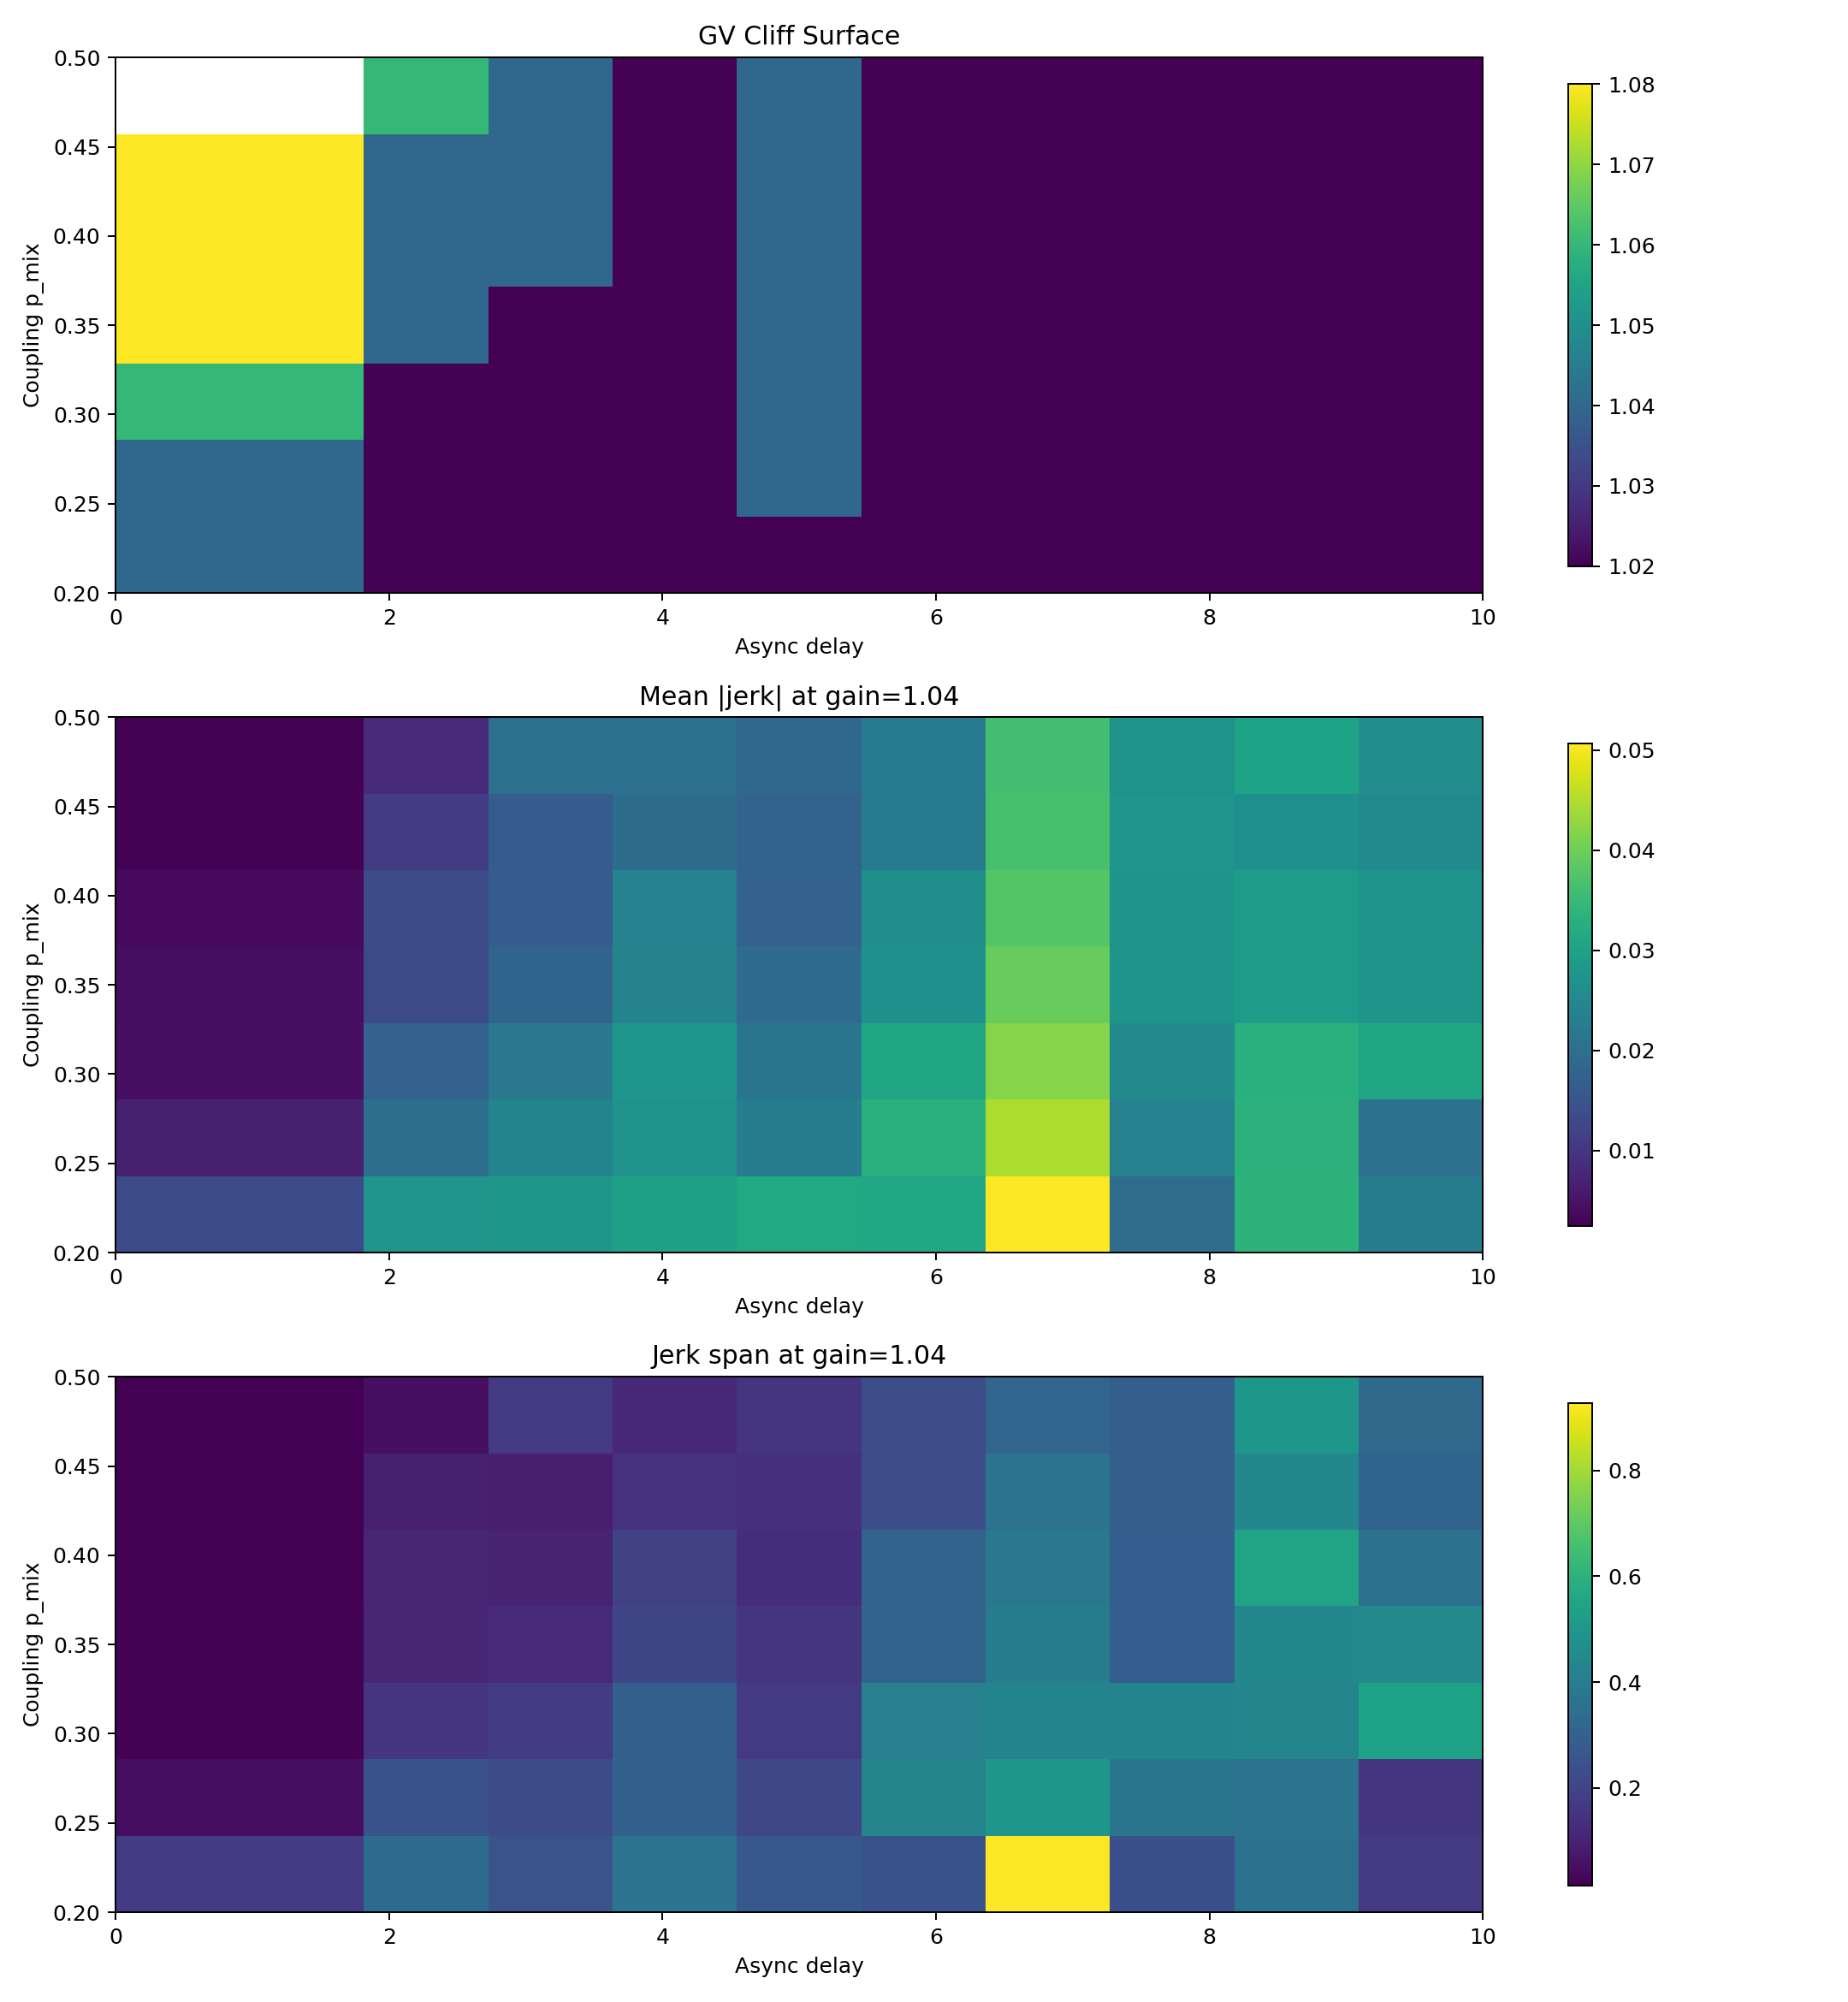

Write Python code to recreate this figure.
from __future__ import annotations

import csv
import os
import random
import sys
from pathlib import Path
from statistics import mean
from typing import List

sys.path.append(os.path.dirname(os.path.dirname(__file__)))

import matplotlib.pyplot as plt

from gvai.sentinel import GVSentinel, SentinelConfig


ROOT = Path(__file__).resolve().parent
OUT_CSV = ROOT / "gv_jerk_geometry.csv"
OUT_PNG = ROOT / "gv_jerk_geometry.png"


def init_vals(n: int = 8) -> List[float]:
    return [1.0] + [random.uniform(0.8, 1.2) for _ in range(n - 1)]


def evolve(values: List[float], gain: float, noise: float) -> List[float]:
    mu = mean(values)
    return [mu + (v - mu) * gain + random.uniform(-noise, noise) for v in values]


def mix_ws_partial(values: List[float], p_mix: float) -> List[float]:
    out = values[:]
    n = len(values)
    for i in range(n):
        if random.random() < p_mix:
            avg = (values[(i + 1) % n] + values[(i + 2) % n]) / 2.0
            out[i] = 0.75 * values[i] + 0.25 * avg
    return out


def run_case(gain: float, delay: int, p_mix: float, noise: float = 0.05, steps: int = 60) -> dict:
    random.seed(42)

    cfg = SentinelConfig(
        auto_apply=False,
        variance_threshold=0.05,
        collapse_threshold=0.20,
        variance_velocity_threshold=0.01,
        variance_acceleration_threshold=0.015,
        dt_stagnation_threshold=0.005,
    )
    sentinel = GVSentinel(cfg)

    values = init_vals()

    accel_trace: List[float] = []
    var_trace: List[float] = []
    ever_warning = False
    ever_irrecoverable = False

    for step in range(steps):
        values = evolve(values, gain, noise)

        if delay == 0 or step % max(delay, 1) == 0:
            values = mix_ws_partial(values, p_mix=p_mix)

        out = sentinel.update(values)

        var_trace.append(out.variance_value)
        accel_trace.append(out.variance_acceleration)

        if out.status == "warning":
            ever_warning = True
        if out.status == "irrecoverable":
            ever_irrecoverable = True

    jerk_series: List[float] = []
    if len(accel_trace) >= 2:
        for i in range(1, len(accel_trace)):
            jerk_series.append(accel_trace[i] - accel_trace[i - 1])

    max_jerk = max(jerk_series) if jerk_series else 0.0
    min_jerk = min(jerk_series) if jerk_series else 0.0
    jerk_span = max_jerk - min_jerk if jerk_series else 0.0
    mean_abs_jerk = sum(abs(x) for x in jerk_series) / len(jerk_series) if jerk_series else 0.0

    if ever_irrecoverable:
        phase = "IRRECOVERABLE"
        phase_code = 3
    elif ever_warning:
        phase = "SOFT"
        phase_code = 2
    else:
        phase = "RECOVERABLE"
        phase_code = 1

    return {
        "gain": round(gain, 3),
        "delay": int(delay),
        "p_mix": round(p_mix, 2),
        "phase": phase,
        "phase_code": phase_code,
        "max_jerk": round(max_jerk, 6),
        "min_jerk": round(min_jerk, 6),
        "jerk_span": round(jerk_span, 6),
        "mean_abs_jerk": round(mean_abs_jerk, 6),
        "final_variance": round(var_trace[-1] if var_trace else 0.0, 6),
    }


def write_csv(rows: List[dict], path: Path) -> None:
    fieldnames = [
        "gain",
        "delay",
        "p_mix",
        "phase",
        "phase_code",
        "max_jerk",
        "min_jerk",
        "jerk_span",
        "mean_abs_jerk",
        "final_variance",
    ]
    with path.open("w", newline="", encoding="utf-8") as f:
        writer = csv.DictWriter(f, fieldnames=fieldnames)
        writer.writeheader()
        writer.writerows(rows)


def matrix(rows: List[dict], delays: List[int], pmixes: List[float], gains: List[float], key: str, target_gain: float) -> List[List[float]]:
    lookup = {
        (r["delay"], r["p_mix"], r["gain"]): r[key]
        for r in rows
    }
    mat: List[List[float]] = []
    for p in pmixes:
        row = []
        for d in delays:
            row.append(float(lookup[(d, round(p, 2), round(target_gain, 3))]))
        mat.append(row)
    return mat


def cliff_lookup(rows: List[dict], delays: List[int], pmixes: List[float], gains: List[float]) -> List[List[float]]:
    mat: List[List[float]] = []
    for p in pmixes:
        row = []
        for d in delays:
            subset = sorted(
                [r for r in rows if r["delay"] == d and abs(r["p_mix"] - round(p, 2)) < 1e-9],
                key=lambda x: x["gain"],
            )
            cliff = None
            for r in subset:
                if r["phase_code"] >= 3:
                    cliff = r["gain"]
                    break
            row.append(float("nan") if cliff is None else float(cliff))
        mat.append(row)
    return mat


def plot_maps(rows: List[dict], delays: List[int], pmixes: List[float], gains: List[float], path: Path) -> None:
    target_gain = 1.04 if 1.04 in gains else gains[len(gains) // 2]
    jerk_mat = matrix(rows, delays, pmixes, gains, "mean_abs_jerk", target_gain)
    span_mat = matrix(rows, delays, pmixes, gains, "jerk_span", target_gain)
    cliff_mat = cliff_lookup(rows, delays, pmixes, gains)

    fig = plt.figure(figsize=(12, 13))

    ax1 = fig.add_subplot(3, 1, 1)
    im1 = ax1.imshow(
        cliff_mat,
        aspect="auto",
        origin="lower",
        extent=[min(delays), max(delays), min(pmixes), max(pmixes)],
    )
    ax1.set_title("GV Cliff Surface")
    ax1.set_xlabel("Async delay")
    ax1.set_ylabel("Coupling p_mix")
    fig.colorbar(im1, ax=ax1, shrink=0.9)

    ax2 = fig.add_subplot(3, 1, 2)
    im2 = ax2.imshow(
        jerk_mat,
        aspect="auto",
        origin="lower",
        extent=[min(delays), max(delays), min(pmixes), max(pmixes)],
    )
    ax2.set_title(f"Mean |jerk| at gain={target_gain}")
    ax2.set_xlabel("Async delay")
    ax2.set_ylabel("Coupling p_mix")
    fig.colorbar(im2, ax=ax2, shrink=0.9)

    ax3 = fig.add_subplot(3, 1, 3)
    im3 = ax3.imshow(
        span_mat,
        aspect="auto",
        origin="lower",
        extent=[min(delays), max(delays), min(pmixes), max(pmixes)],
    )
    ax3.set_title(f"Jerk span at gain={target_gain}")
    ax3.set_xlabel("Async delay")
    ax3.set_ylabel("Coupling p_mix")
    fig.colorbar(im3, ax=ax3, shrink=0.9)

    plt.tight_layout()
    plt.savefig(path, dpi=180)
    plt.close()


def main() -> None:
    gains = [1.00, 1.02, 1.04, 1.06, 1.08]
    delays = list(range(0, 11))
    pmixes = [0.20, 0.25, 0.30, 0.35, 0.40, 0.45, 0.50]

    rows: List[dict] = []
    for p_mix in pmixes:
        for delay in delays:
            for gain in gains:
                rows.append(run_case(gain=gain, delay=delay, p_mix=p_mix))

    write_csv(rows, OUT_CSV)
    plot_maps(rows, delays, pmixes, gains, OUT_PNG)

    print("Saved CSV:", OUT_CSV)
    print("Saved plot:", OUT_PNG)

    print("\\nJerk summary at gain=1.04:")
    for delay in delays:
        print(f"delay={delay}")
        for p_mix in pmixes:
            hit = next(
                r for r in rows
                if r["delay"] == delay and abs(r["p_mix"] - round(p_mix, 2)) < 1e-9 and abs(r["gain"] - 1.04) < 1e-9
            )
            print(
                f"  p_mix={p_mix:.2f} -> phase={hit['phase']}, "
                f"mean_abs_jerk={hit['mean_abs_jerk']}, jerk_span={hit['jerk_span']}"
            )


if __name__ == "__main__":
    main()
